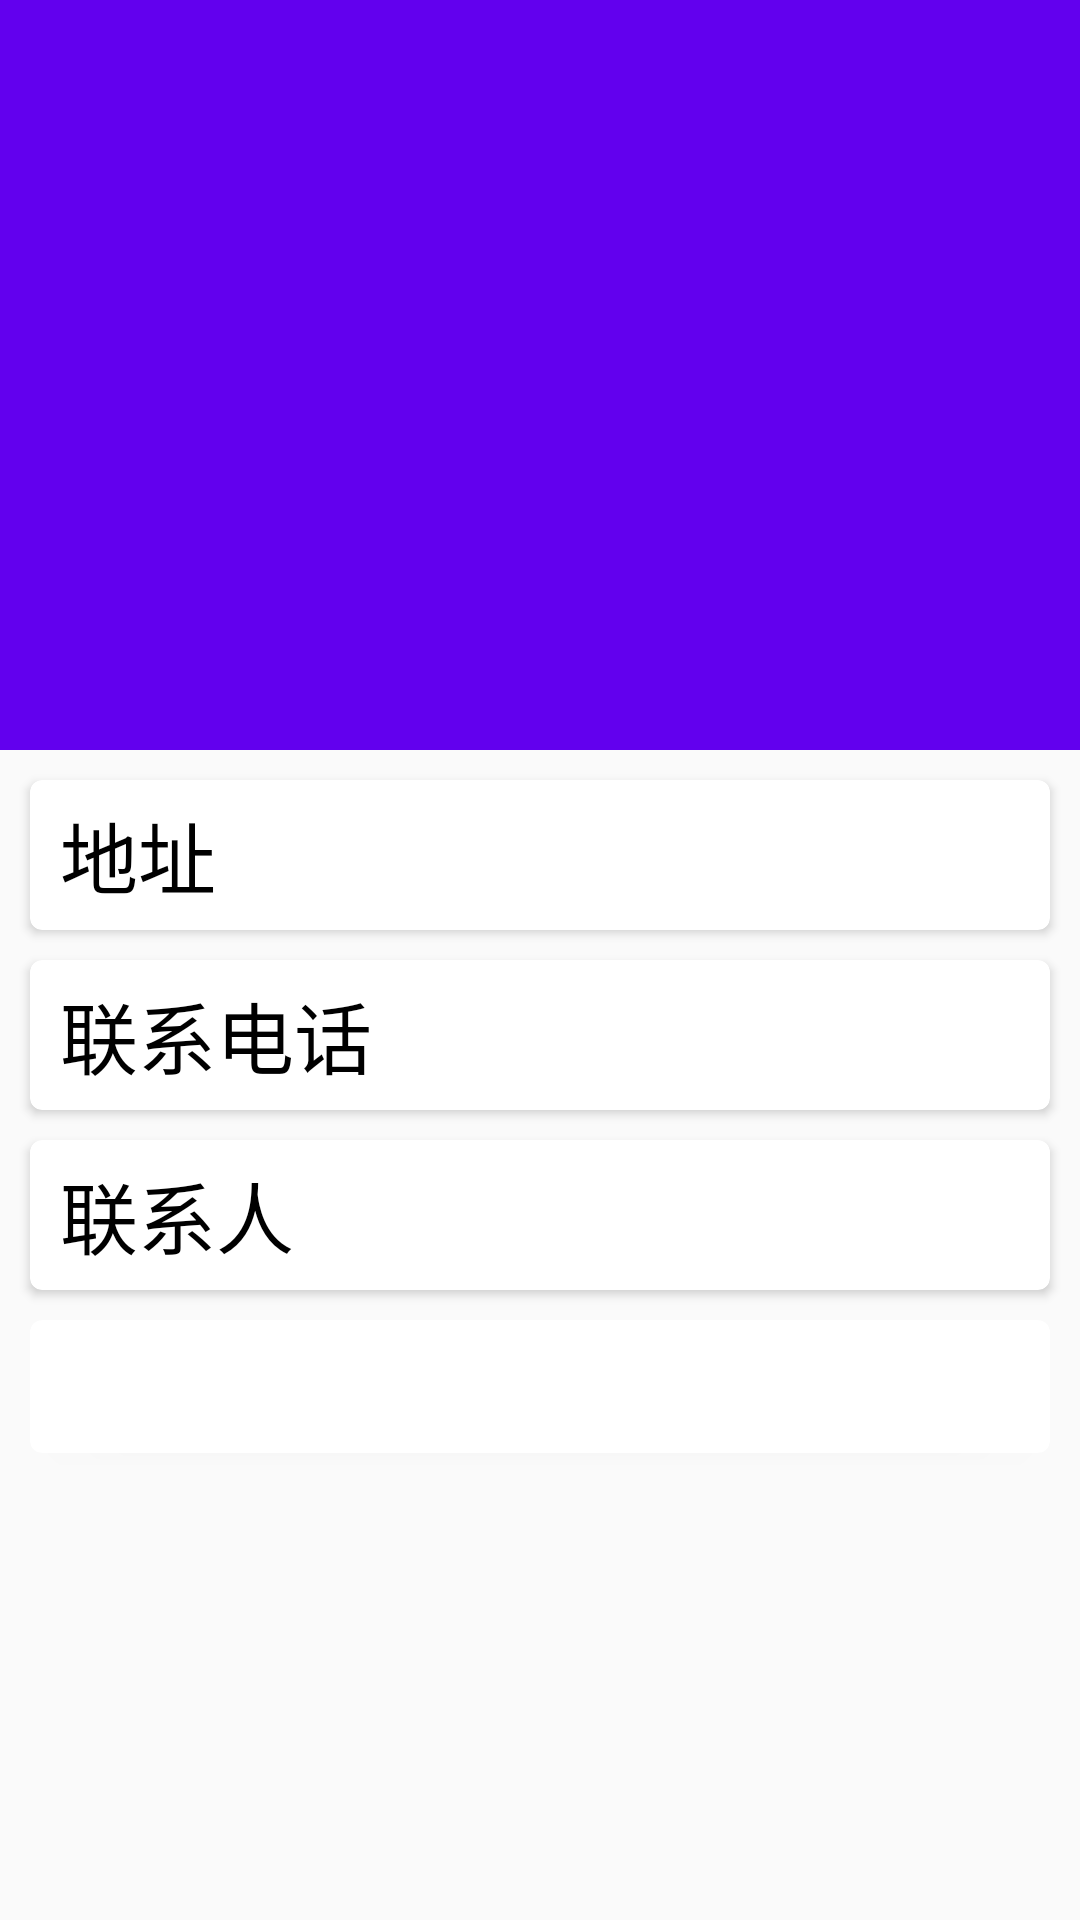

Layout XML and referenced resources for this Android screen:
<!-- AndroidManifest.xml: application theme AppTheme -->
<!-- res/layout/activity_pension_institution.xml -->
<?xml version="1.0" encoding="utf-8"?>
<androidx.coordinatorlayout.widget.CoordinatorLayout
    xmlns:android="http://schemas.android.com/apk/res/android"
    xmlns:app="http://schemas.android.com/apk/res-auto"
    xmlns:tools="http://schemas.android.com/tools"
    android:layout_width="match_parent"
    android:layout_height="match_parent"
    tools:context=".PensionInstitutionActivity">
    <com.google.android.material.appbar.AppBarLayout
        android:layout_width="match_parent"
        android:layout_height="250dp">
        <com.google.android.material.appbar.CollapsingToolbarLayout
            android:id="@+id/collapsing_toolbar"
            android:layout_width="match_parent"
            android:layout_height="match_parent"
            android:theme="@style/ThemeOverlay.AppCompat.Dark.ActionBar"
            android:fitsSystemWindows="true"
            app:contentScrim="?attr/colorPrimary"
            app:layout_scrollFlags="scroll|exitUntilCollapsed">

            <ImageView
                android:id="@+id/picture"
                android:layout_width="match_parent"
                android:layout_height="match_parent"
                android:scaleType="centerCrop"
                android:fitsSystemWindows="true"
                app:layout_collapseMode="parallax" />

            <androidx.appcompat.widget.Toolbar
                android:id="@+id/toolbar"
                android:layout_width="match_parent"
                android:layout_height="?attr/actionBarSize"
                app:layout_collapseMode="pin" />
        </com.google.android.material.appbar.CollapsingToolbarLayout>
    </com.google.android.material.appbar.AppBarLayout>

    <androidx.core.widget.NestedScrollView
        android:layout_width="match_parent"
        android:layout_height="match_parent"
        app:layout_behavior="@string/appbar_scrolling_view_behavior">
        <androidx.constraintlayout.widget.ConstraintLayout
            android:layout_width="match_parent"
            android:layout_height="wrap_content">
            <androidx.cardview.widget.CardView
                android:id="@+id/address_card"
                android:layout_width="match_parent"
                android:layout_height="50dp"
                android:layout_marginLeft="10dp"
                android:layout_marginRight="10dp"
                android:layout_marginTop="10dp"
                app:layout_constraintTop_toTopOf="parent"
                app:layout_constraintLeft_toLeftOf="parent"
                app:layout_constraintRight_toRightOf="parent"
                app:cardCornerRadius="4dp">
                <TextView
                    android:layout_width="wrap_content"
                    android:layout_height="wrap_content"
                    android:text="地址"
                    android:textSize="26sp"
                    android:textColor="@color/black"
                    android:layout_gravity="center_vertical"
                    android:layout_marginLeft="10dp" />
                <TextView
                    android:id="@+id/address"
                    android:layout_width="wrap_content"
                    android:layout_height="wrap_content"
                    android:textSize="22sp"
                    android:textColor="@color/gray"
                    android:layout_marginRight="10dp"
                    android:layout_gravity="center_vertical|right"/>
            </androidx.cardview.widget.CardView>

            <androidx.cardview.widget.CardView
                android:id="@+id/tel_card"
                android:layout_width="match_parent"
                android:layout_height="50dp"
                android:layout_marginLeft="10dp"
                android:layout_marginRight="10dp"
                android:layout_marginTop="10dp"
                app:layout_constraintTop_toBottomOf="@id/address_card"
                app:layout_constraintLeft_toLeftOf="parent"
                app:layout_constraintRight_toRightOf="parent"
                app:cardCornerRadius="4dp">
                <TextView
                    android:layout_width="wrap_content"
                    android:layout_height="wrap_content"
                    android:text="联系电话"
                    android:textSize="26sp"
                    android:textColor="@color/black"
                    android:layout_gravity="center_vertical"
                    android:layout_marginLeft="10dp" />
                <TextView
                    android:id="@+id/tel"
                    android:layout_width="wrap_content"
                    android:layout_height="wrap_content"
                    android:textSize="22sp"
                    android:textColor="@color/gray"
                    android:layout_marginRight="10dp"
                    android:layout_gravity="center_vertical|right"/>
            </androidx.cardview.widget.CardView>

            <androidx.cardview.widget.CardView
                android:id="@+id/contact_card"
                android:layout_width="match_parent"
                android:layout_height="50dp"
                android:layout_marginLeft="10dp"
                android:layout_marginRight="10dp"
                android:layout_marginTop="10dp"
                app:layout_constraintTop_toBottomOf="@id/tel_card"
                app:layout_constraintLeft_toLeftOf="parent"
                app:layout_constraintRight_toRightOf="parent"
                app:cardCornerRadius="4dp">
                <TextView
                    android:layout_width="wrap_content"
                    android:layout_height="wrap_content"
                    android:text="联系人"
                    android:textSize="26sp"
                    android:textColor="@color/black"
                    android:layout_gravity="center_vertical"
                    android:layout_marginLeft="10dp" />
                <TextView
                    android:id="@+id/contact"
                    android:layout_width="wrap_content"
                    android:layout_height="wrap_content"
                    android:textSize="22sp"
                    android:textColor="@color/gray"
                    android:layout_marginRight="10dp"
                    android:layout_gravity="center_vertical|right"/>
            </androidx.cardview.widget.CardView>

            <androidx.cardview.widget.CardView
                android:id="@+id/description_card"
                android:layout_width="match_parent"
                android:layout_height="wrap_content"
                android:layout_marginLeft="10dp"
                android:layout_marginRight="10dp"
                android:layout_marginTop="10dp"
                android:layout_marginBottom="10dp"
                app:layout_constraintTop_toBottomOf="@id/contact_card"
                app:layout_constraintLeft_toLeftOf="parent"
                app:layout_constraintRight_toRightOf="parent"
                app:layout_constraintBottom_toBottomOf="parent"
                app:cardCornerRadius="4dp">
                <TextView
                    android:id="@+id/description"
                    android:layout_width="match_parent"
                    android:layout_height="wrap_content"
                    android:layout_margin="10dp"
                    android:textSize="18sp"
                    android:textColor="@color/gray"/>
            </androidx.cardview.widget.CardView>
        </androidx.constraintlayout.widget.ConstraintLayout>
    </androidx.core.widget.NestedScrollView>
</androidx.coordinatorlayout.widget.CoordinatorLayout>
<!-- resources referenced by this layout -->
<resources>
  <style name="AppTheme" parent="Theme.AppCompat.Light.NoActionBar">
          
          <item name="colorPrimary">@color/colorPrimary</item>
          <item name="colorPrimaryDark">@color/colorPrimaryDark</item>
          <item name="colorAccent">@color/colorAccent</item>
      </style>
  <!-- not gathered from this repository: default colours our renderer supplied (Android Studio template values) -->
  <color name="black">#FF000000</color>
  <color name="colorPrimary">#FF6200EE</color>
  <color name="colorPrimaryDark">#FF3700B3</color>
  <color name="colorAccent">#FF03DAC5</color>
</resources>
